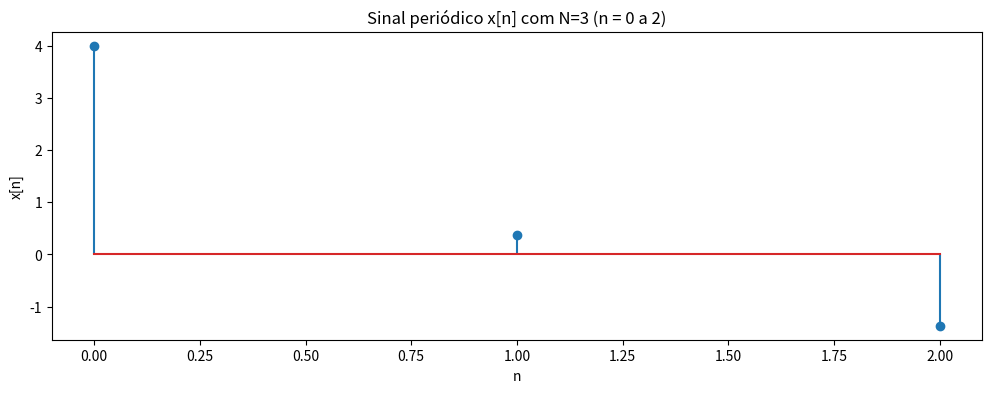

Reproduce this figure in Python.
import numpy as np
import matplotlib.pyplot as plt

# Parâmetros
N = 3
n = np.arange(0, N)
x_n = 1 + 3 * np.cos((2 * np.pi)/N * n) + np.cos((4 * np.pi)/N * n + np.pi/2) # Sinal x[n]

for k in range(N):
    ck = (1/N) * np.sum(x_n * np.exp(-1j * (2 * np.pi * k / N) * n))
    print(f'c[{k}] = {ck:.4f}')
    
plt.figure(figsize=(12, 4))
plt.stem(n, x_n)
plt.xlabel('n')
plt.ylabel('x[n]')
plt.title(f'Sinal periódico x[n] com N={N} (n = 0 a {N-1})')
plt.grid(False)
plt.show()
